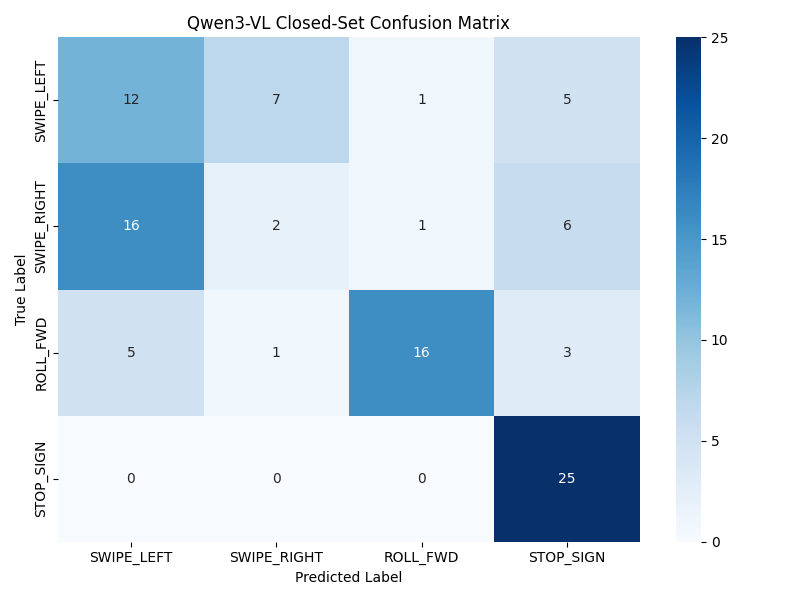

The table this chart was drawn from, first rows:
, SWIPE_LEFT, SWIPE_RIGHT, ROLL_FWD, STOP_SIGN
SWIPE_LEFT, 12, 7, 1, 5
SWIPE_RIGHT, 16, 2, 1, 6
ROLL_FWD, 5, 1, 16, 3
STOP_SIGN, 0, 0, 0, 25
